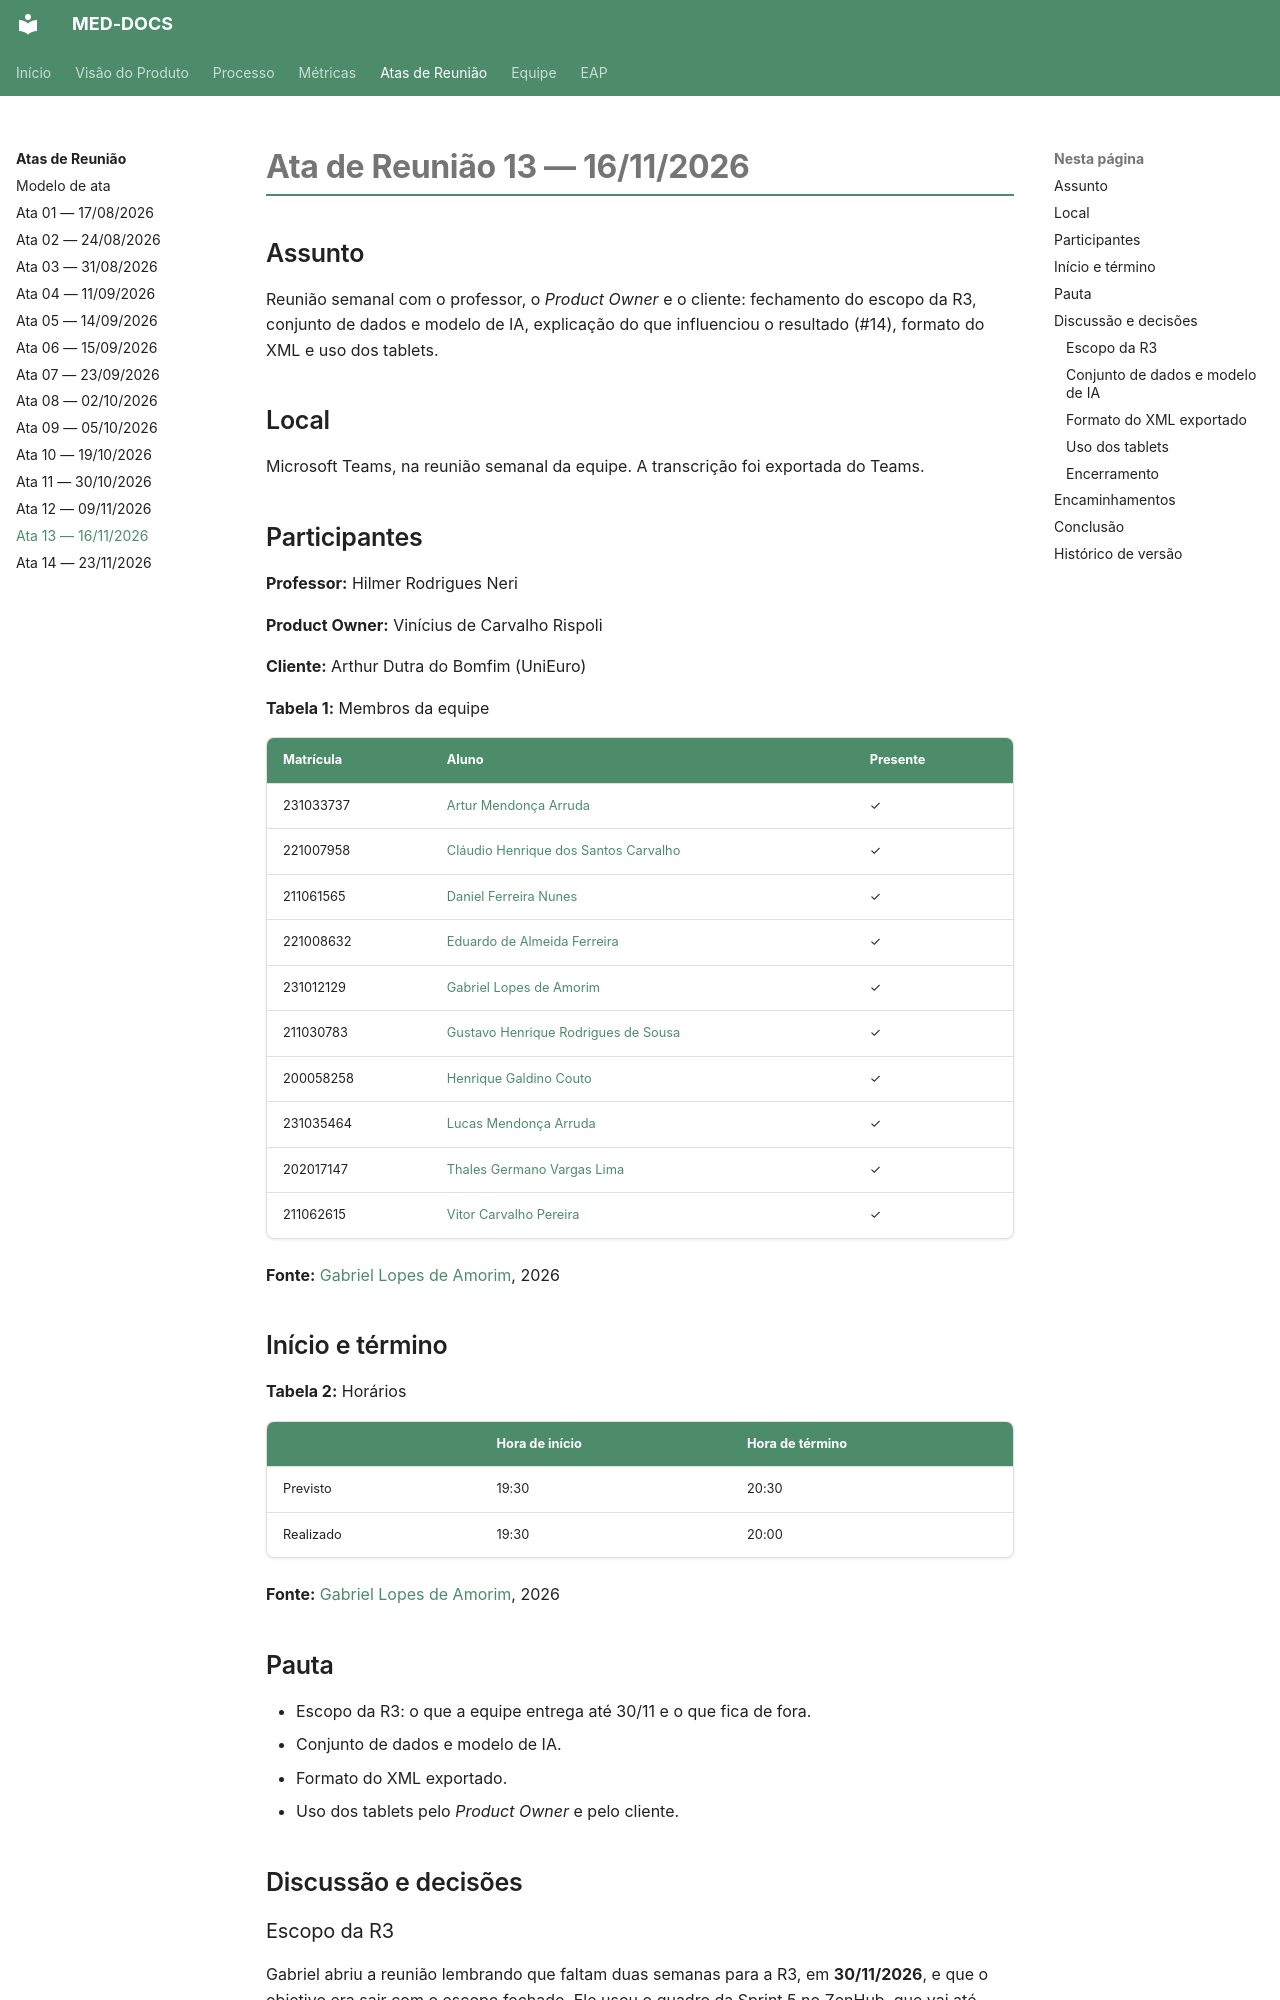

repository: fga-eps-mds/2026.2-UNB-FCTE_UNIEURO_MED-DOCS · page: atas-reunioes/Ata-13-EPS-2026-11-16-PO/index.html · generator: mkdocs

# Ata de Reunião 13 — 16/11/2026

## Assunto

Reunião semanal com o professor, o *Product Owner* e o cliente: fechamento do escopo da R3, conjunto de dados e
modelo de IA, explicação do que influenciou o resultado (#14), formato do XML e uso dos tablets.

## Local

Microsoft Teams, na reunião semanal da equipe. A transcrição foi exportada do Teams.

## Participantes

**Professor:** Hilmer Rodrigues Neri

**Product Owner:** Vinícius de Carvalho Rispoli

**Cliente:** Arthur Dutra do Bomfim (UniEuro)

**Tabela 1:** Membros da equipe

| Matrícula | Aluno | Presente |
|-----------|-------|----------|
| 231033737 | [Artur Mendonça Arruda](https://github.com/ArtyMend07) | ✓ |
| 221007958 | [Cláudio Henrique dos Santos Carvalho](https://github.com/claudiohsc) | ✓ |
| 211061565 | [Daniel Ferreira Nunes](https://github.com/Mach1r0) | ✓ |
| 221008632 | [Eduardo de Almeida Ferreira](https://github.com/eduardoferre) | ✓ |
| 231012129 | [Gabriel Lopes de Amorim](https://github.com/BrzGab) | ✓ |
| 211030783 | [Gustavo Henrique Rodrigues de Sousa](https://github.com/GustavoHenriqueRS) | ✓ |
| 200058258 | [Henrique Galdino Couto](https://github.com/hgaldino05) | ✓ |
| 231035464 | [Lucas Mendonça Arruda](https://github.com/lucasarruda9) | ✓ |
| 202017147 | [Thales Germano Vargas Lima](https://github.com/thalesgvl) | ✓ |
| 211062615 | [Vitor Carvalho Pereira](https://github.com/vcpVitor) | ✓ |

**Fonte:** [Gabriel Lopes de Amorim](https://github.com/BrzGab), 2026

## Início e término

**Tabela 2:** Horários

| | Hora de início | Hora de término |
|-----------|----------------|-----------------|
| Previsto | 19:30 | 20:30 |
| Realizado | 19:30 | 20:00 |

**Fonte:** [Gabriel Lopes de Amorim](https://github.com/BrzGab), 2026

## Pauta

- Escopo da R3: o que a equipe entrega até 30/11 e o que fica de fora.
- Conjunto de dados e modelo de IA.
- Formato do XML exportado.
- Uso dos tablets pelo *Product Owner* e pelo cliente.

## Discussão e decisões
